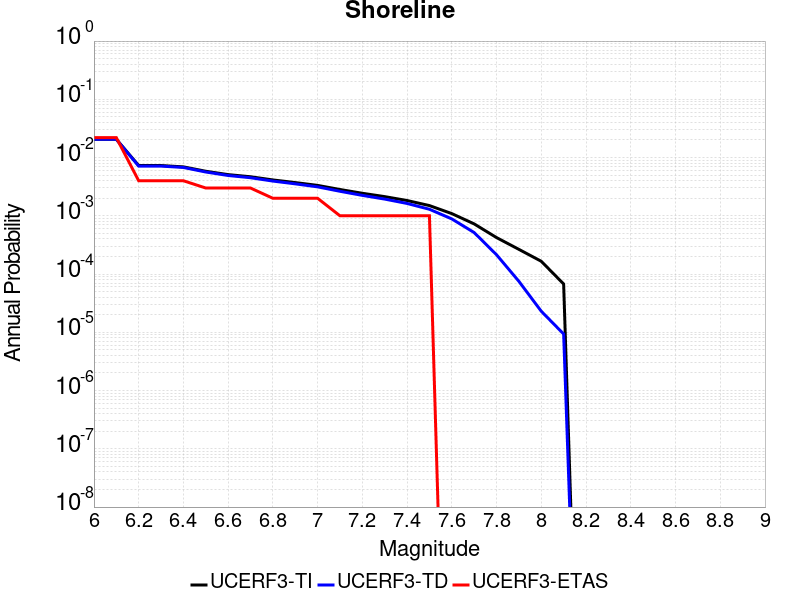

Values plotted in this chart, from the file beside it:
Magnitude, UCERF3-TI Prob, UCERF3-TD Prob, UCERF3-ETAS Prob
6.0, 0.0206, 0.02058, 0.022
6.1, 0.0206, 0.02058, 0.022
6.2, 0.007299, 0.007137, 0.004
6.3, 0.007299, 0.007137, 0.004
6.4, 0.006923, 0.006758, 0.004
6.5, 0.00582, 0.00565, 0.003
6.6, 0.005097, 0.004923, 0.003
6.7, 0.004683, 0.004506, 0.003
6.8, 0.00413, 0.003949, 0.002
6.9, 0.003722, 0.003538, 0.002
7.0, 0.003328, 0.003141, 0.002
7.1, 0.002829, 0.002637, 0.001
7.2, 0.002437, 0.002242, 0.001
7.3, 0.002135, 0.001937, 0.001
7.4, 0.00183, 0.001629, 0.001
7.5, 0.001498, 0.001295, 0.001
7.6, 0.001091, 8.8416843E-4, 0.0
7.7, 7.262002E-4, 5.154959E-4, 0.0
7.8, 4.229748E-4, 2.1440687E-4, 0.0
7.9, 2.6534E-4, 7.497222E-5, 0.0
8.0, 1.657082E-4, 2.3000222E-5, 0.0
8.1, 6.755799E-5, 9.352995E-6, 0.0
